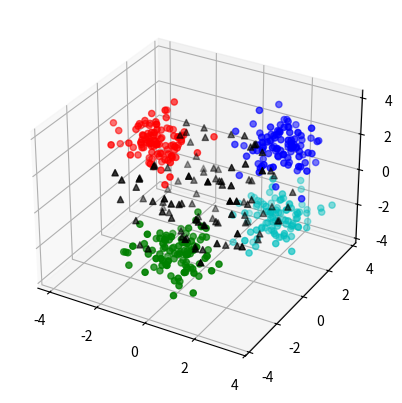

Write Python code to recreate this figure. (Note: this script raises an exception after producing the figure.)
import numpy as np
import random
import matplotlib
#matplotlib.use("Agg")
import matplotlib.pyplot as plt
from mpl_toolkits.mplot3d import Axes3D
import matplotlib.animation as animation
from matplotlib.animation import ImageMagickWriter
from PIL import Image

size = 100
total_size = size * 3
variance = 0.5
train_size = int(total_size * 0.8)
dimension = 3

def create_color_list(data_set):
    colors =[]
    for i in data_set:
        if i == 0:
            colors.append('b')
        elif i == 1:
            colors.append('g')
        elif i == 2:
            colors.append('r')
        elif i == 3:
            colors.append('c')
        elif i == 4:
            colors.append('k')
    return colors

X_train = np.concatenate((np.random.multivariate_normal([2, 2, 2], variance*np.eye(dimension), size), 
                        np.random.multivariate_normal([0, -2, -2], variance*np.eye(dimension), size), 
                        np.random.multivariate_normal([-2, 0, 2], variance*np.eye(dimension), size),
                        np.random.multivariate_normal([2, 2, -2], variance*np.eye(dimension), size)))

y_train = np.concatenate((np.zeros(size), np.ones(size), 2*np.ones(size), 3*np.ones(size)))
fig = plt.figure()
ax = fig.add_subplot(111, projection='3d')
ax.scatter(X_train[:, 0], X_train[:, 1], X_train[:, 2], c=create_color_list(y_train))

grid_x1 = int(10)
grid_x2 = int(10)
weight_size = grid_x1 * grid_x2
weights = (np.random.rand(weight_size, dimension) - 0.5) * 5
neuron_class = 4 * np.ones(weight_size)
ax.scatter(weights[:, 0], weights[:, 1], weights[:, 2], c='k', marker='^')
plt.show()

index_map = np.zeros((weight_size, 2))
for i in range(grid_x2):
    for j in range(grid_x1):
        index_map[i*grid_x2 + j, :] = [i, j]      

print(index_map)

dataset = list(zip(X_train, y_train))
random.shuffle(dataset)
train_set = dataset[:train_size]
test_set = dataset[train_size:]

def exp_scale(k, sigma_0 = 3, sigma_1 = 70):
    return sigma_0 * np.exp(-1 * k / sigma_1)

fig = plt.figure(constrained_layout=True)
widths = [2, 4, 1]
heights = [1, 4, 1]
gs = fig.add_gridspec(3, 3, width_ratios=widths, height_ratios=heights)
print(gs)
ax = fig.add_subplot(gs[:, 1:], projection='3d')
ax.axis([-3,3,-3,3])
ax.set_zlim([-3,3]) 
ax.title.set_text('Data Space')
plt.pause(0.1)

ax2 = fig.add_subplot(gs[1, 0])
scat3 = ax2.scatter(index_map[:, 0], index_map[:, 1], c=create_color_list(neuron_class), s = 200)
h_grid = np.zeros((grid_x1, grid_x2))
im = ax2.imshow(h_grid, vmin=0, vmax=1, cmap='inferno')  
ax2.title.set_text('Neural Neighborhood')
figManager = plt.get_current_fig_manager()
figManager.window.showMaximized()
plt.pause(2)

def neighbor(k, i):
    global scat3, ax2, h_grid
    scaling = 2 * np.square(exp_scale(k))
    h = np.zeros(len(index_map))
    for j in range(len(index_map)):
        neuron_dist = np.linalg.norm(index_map[i, :]-index_map[j, :])
        h[j] = np.exp(-1 * neuron_dist / scaling)
    return h

a, b = zip(*train_set)
train_x = np.array(a)
train_y = np.array(b)
ax.scatter(train_x[:, 0], train_x[:, 1], train_x[:, 2], s=5, c=create_color_list(train_y))
scat = ax.scatter(weights[:, 0], weights[:, 1], weights[:, 2], c='k', marker='^')

max_iterations = 100
learning_rate = 0.005
old_weights = np.zeros(weights.shape)
writer = ImageMagickWriter(fps=4)
file_name = "kohonens.gif"
try:
    with writer.saving(fig, file_name, dpi=100):
        for k in range(max_iterations):
            neuron_class = 4 * np.ones(weight_size)
            print(k)
            random.shuffle(train_set)
            for x, y in train_set:
                d = np.zeros(weight_size)
                for i in range(weight_size):
                    d[i] = np.linalg.norm(x-weights[i, :])
                winner_index = np.argmin(d)
                neuron_class[winner_index] = y
                h = neighbor(k, winner_index)
                for j in range(weight_size):
                    delta_w = learning_rate * h[j] * (x - weights[j])
                    weights[j] += delta_w 

            for j in range(len(index_map)):
                h_grid[int(j%grid_x1), int(j/grid_x1)] = h[j]
            
            scat3.remove()
            scat3 = ax2.scatter(index_map[:, 0], index_map[:, 1], s=50, c=create_color_list(neuron_class))
            upscaled_image = Image.fromarray(h_grid).resize([100, 100], resample=Image.LANCZOS)
            upscaled_image = np.asarray(upscaled_image)
            im.set_data(upscaled_image)

            scat.remove()
            scat = ax.scatter(weights[:, 0], weights[:, 1], weights[:, 2], s=10, c=create_color_list(neuron_class), marker='^')

            plt.pause(0.1)        
            writer.grab_frame()
            if(np.linalg.norm(weights - old_weights).mean() < 0.01):
                break
except KeyboardInterrupt:
    pass
writer.finish()
